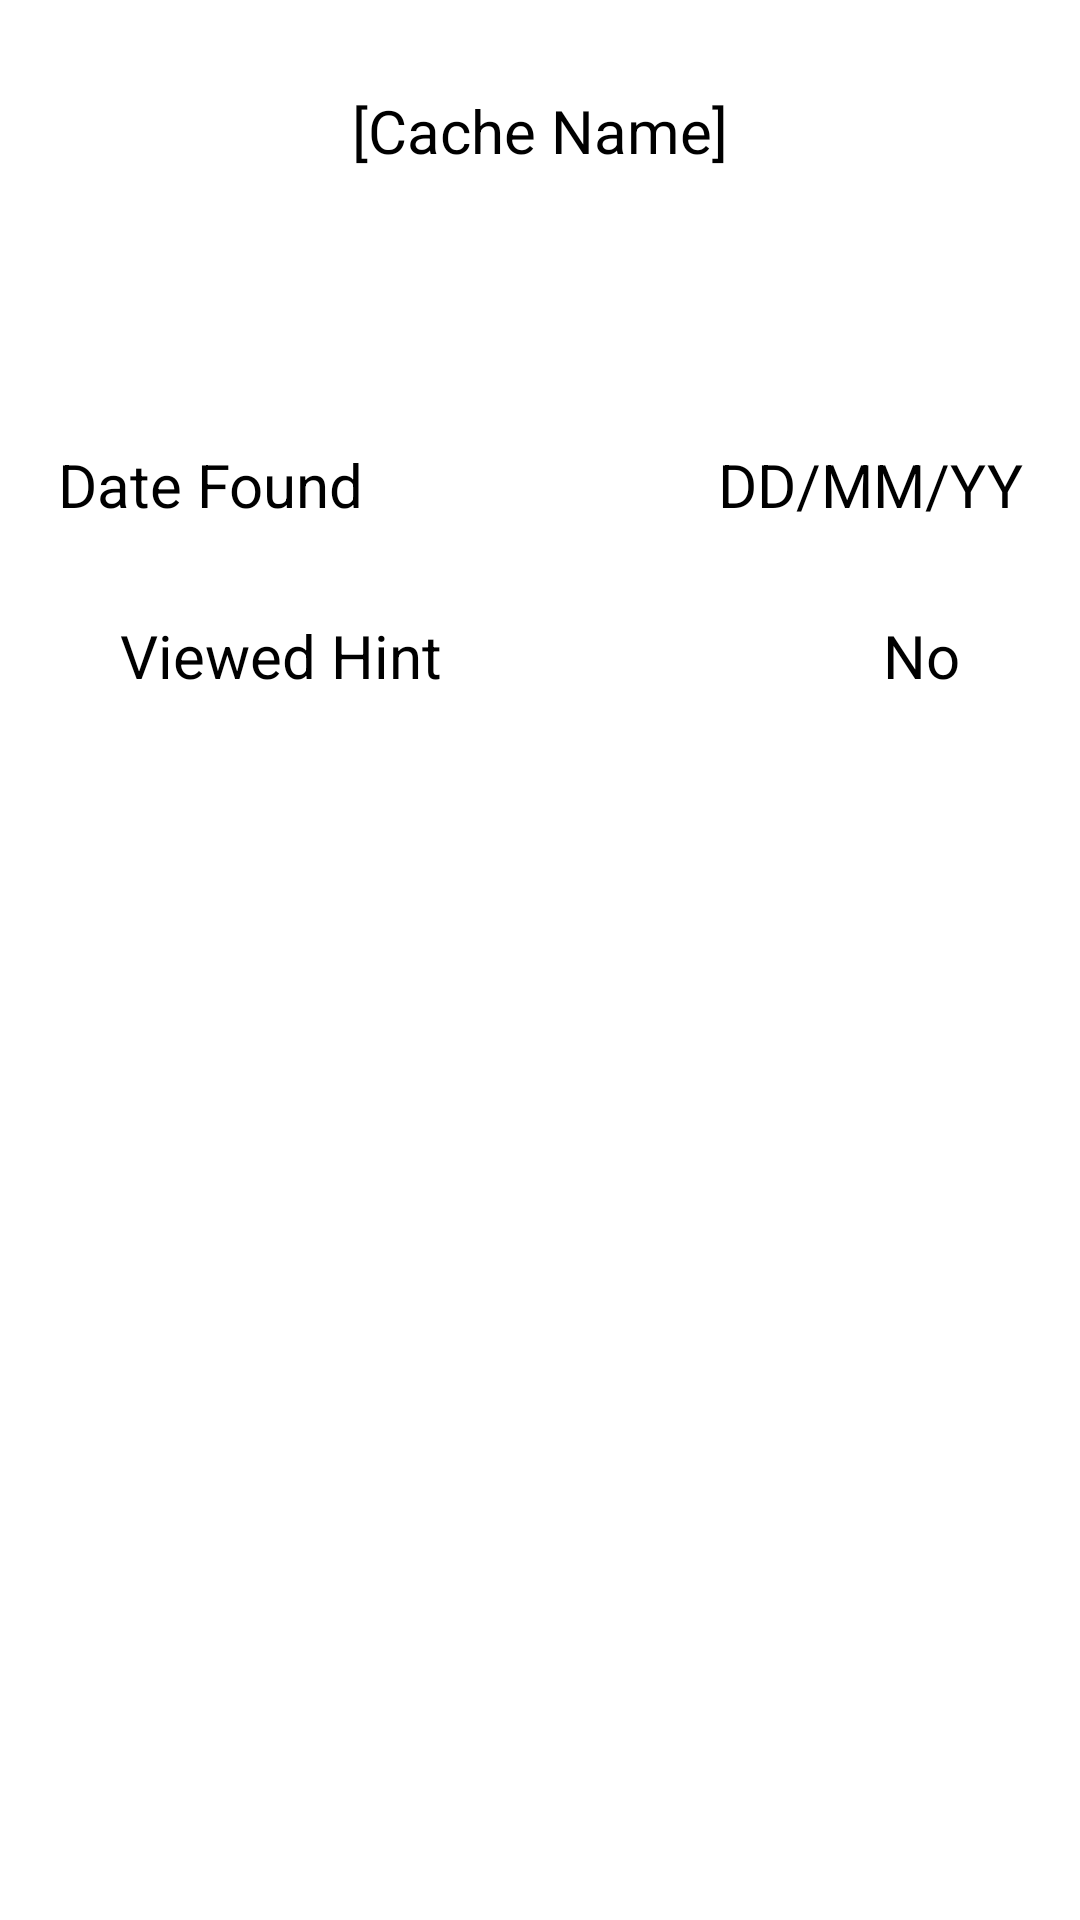

Android layout source for this screen:
<!-- AndroidManifest.xml: application theme Theme.COMP2000_Geocache -->
<!-- res/layout/activity_caches_found.xml -->
<?xml version="1.0" encoding="utf-8"?>
<androidx.constraintlayout.widget.ConstraintLayout xmlns:android="http://schemas.android.com/apk/res/android"
    xmlns:app="http://schemas.android.com/apk/res-auto"
    xmlns:tools="http://schemas.android.com/tools"
    android:layout_width="match_parent"
    android:layout_height="match_parent"
    tools:context=".CachesFoundActivity">

    <View
        android:id="@+id/view11"
        android:layout_width="match_parent"
        android:layout_height="1dp"
        android:layout_marginTop="40dp"
        android:background="@color/grey"
        app:layout_constraintStart_toStartOf="parent"
        app:layout_constraintTop_toBottomOf="@+id/textView10" />

    <TextView
        android:id="@+id/textView10"
        android:layout_width="wrap_content"
        android:layout_height="wrap_content"
        android:layout_marginTop="30dp"
        android:text="@string/default_cache"
        android:textColor="#000000"
        android:textSize="20sp"
        app:layout_constraintEnd_toEndOf="parent"
        app:layout_constraintStart_toStartOf="parent"
        app:layout_constraintTop_toTopOf="parent" />

    <TextView
        android:id="@+id/textView14"
        android:layout_width="wrap_content"
        android:layout_height="wrap_content"
        android:layout_marginTop="50dp"
        android:layout_marginEnd="40dp"
        android:text="@string/date"
        android:textColor="#000000"
        android:textSize="20sp"
        app:layout_constraintEnd_toEndOf="parent"
        app:layout_constraintStart_toEndOf="@+id/textView15"
        app:layout_constraintTop_toBottomOf="@+id/view11" />

    <TextView
        android:id="@+id/textView15"
        android:layout_width="wrap_content"
        android:layout_height="wrap_content"
        android:layout_marginStart="40dp"
        android:layout_marginTop="50dp"
        android:layout_marginEnd="118dp"
        android:text="@string/date_found"
        android:textColor="#000000"
        android:textSize="20sp"
        app:layout_constraintEnd_toStartOf="@+id/textView14"
        app:layout_constraintStart_toStartOf="parent"
        app:layout_constraintTop_toBottomOf="@+id/view11" />

    <TextView
        android:id="@+id/textView16"
        android:layout_width="wrap_content"
        android:layout_height="wrap_content"
        android:layout_marginStart="40dp"
        android:layout_marginTop="30dp"
        android:text="@string/viewed_hint"
        android:textColor="#000000"
        android:textSize="20sp"
        app:layout_constraintStart_toStartOf="parent"
        app:layout_constraintTop_toBottomOf="@+id/textView15" />

    <TextView
        android:id="@+id/textView17"
        android:layout_width="wrap_content"
        android:layout_height="wrap_content"
        android:layout_marginTop="30dp"
        android:layout_marginEnd="40dp"
        android:text="@string/no"
        android:textColor="#000000"
        android:textSize="20sp"
        app:layout_constraintEnd_toEndOf="parent"
        app:layout_constraintTop_toBottomOf="@+id/textView14" />
</androidx.constraintlayout.widget.ConstraintLayout>
<!-- resources referenced by this layout -->
<resources>
  <string name="date">DD/MM/YY</string>
  <string name="date_found">Date Found</string>
  <string name="default_cache">[Cache Name]</string>
  <string name="no">No</string>
  <string name="viewed_hint">Viewed Hint</string>
  <style name="Theme.COMP2000_Geocache" parent="Theme.MaterialComponents.DayNight.DarkActionBar">
          
          <item name="colorPrimary">@color/darkgreen</item>
          <item name="colorPrimaryVariant">@color/green</item>
          <item name="colorOnPrimary">@color/white</item>
          
          <item name="colorSecondary">@color/teal_200</item>
          <item name="colorSecondaryVariant">@color/teal_700</item>
          <item name="colorOnSecondary">@color/black</item>
          
          <item name="android:statusBarColor" tools:targetApi="l">?attr/colorPrimaryVariant</item>
      </style>
  <color name="darkgreen">#2BAD39</color>
  <color name="green">#34C743</color>
  <color name="white">#FFFFFFFF</color>
  <color name="teal_200">#FF03DAC5</color>
  <color name="teal_700">#FF018786</color>
  <color name="black">#FF000000</color>
</resources>
